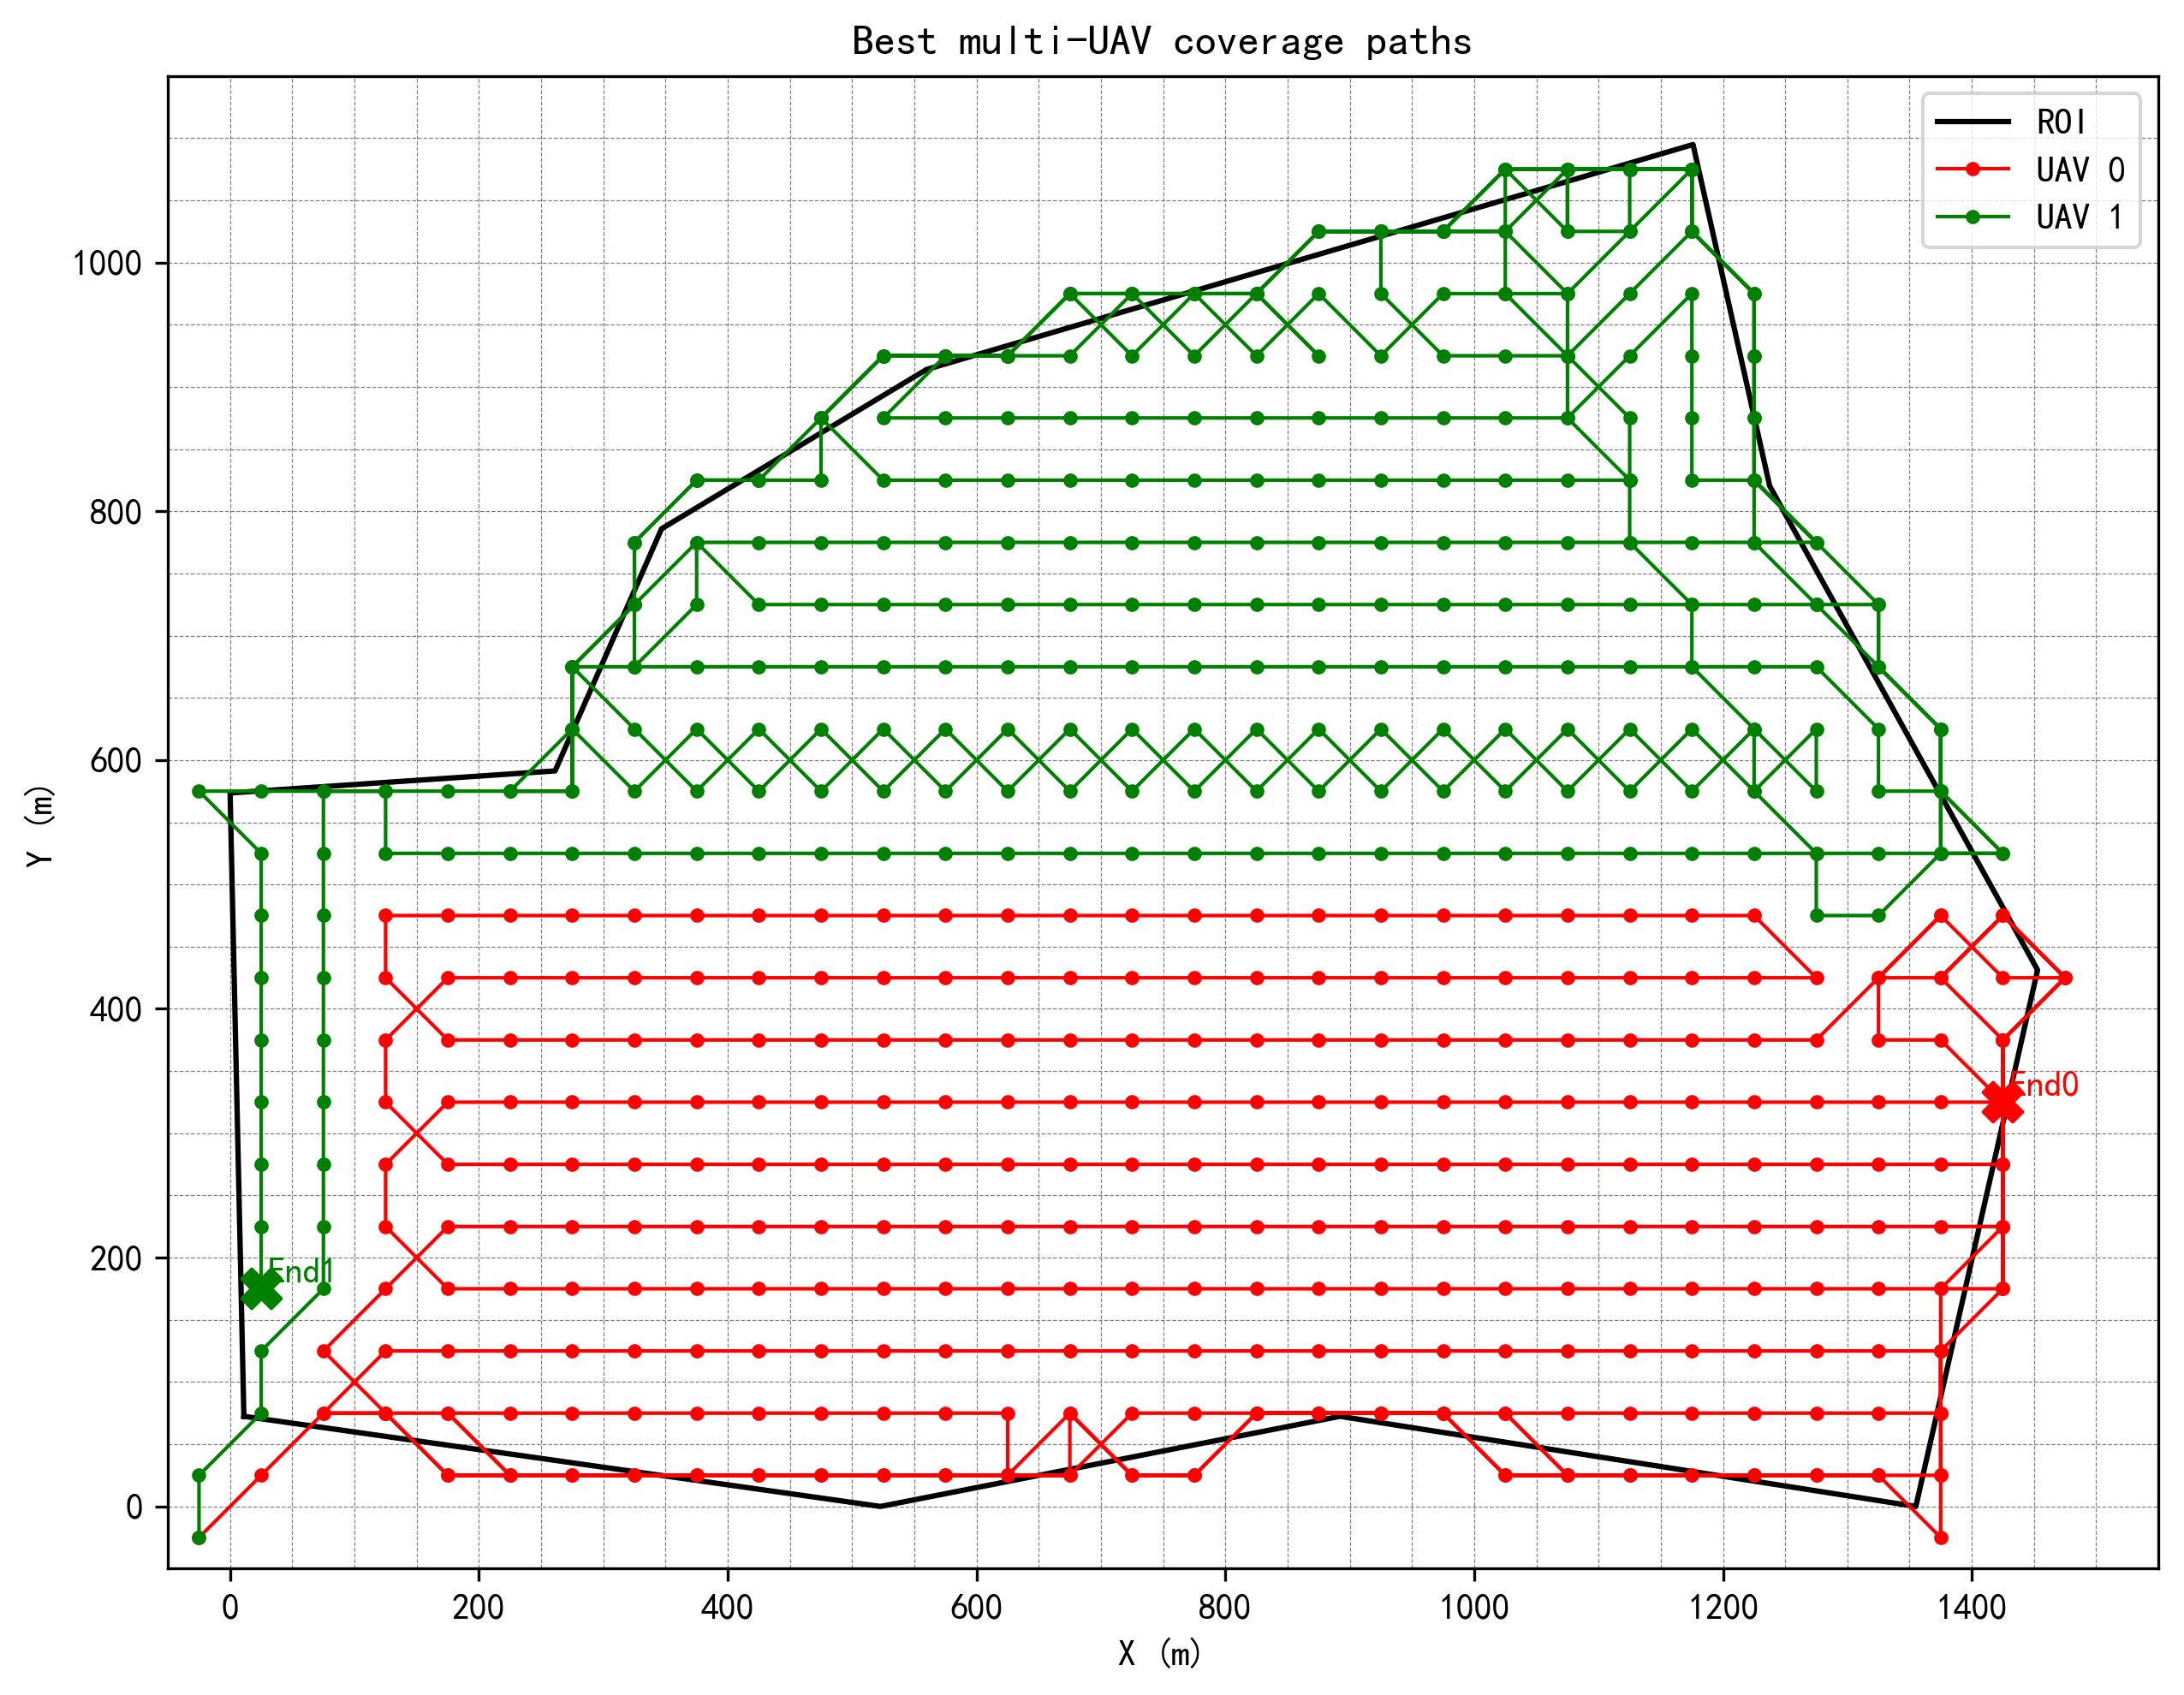

The data file committed next to this chart (first rows):
uav_id, step, i, j, x, y
0, 0, 0, 0, -25.00, -25.00
0, 1, 1, 1, 25.00, 25.00
0, 2, 2, 2, 75.00, 75.00
0, 3, 3, 3, 125, 125
0, 4, 3, 4, 175, 125
0, 5, 3, 5, 225, 125
0, 6, 3, 6, 275, 125
0, 7, 3, 7, 325, 125
0, 8, 3, 8, 375, 125
0, 9, 3, 9, 425, 125
0, 10, 3, 10, 475, 125
0, 11, 3, 11, 525, 125
0, 12, 3, 12, 575, 125
0, 13, 3, 13, 625, 125
0, 14, 3, 14, 675, 125
0, 15, 3, 15, 725, 125
0, 16, 3, 16, 775, 125
0, 17, 3, 17, 825, 125
0, 18, 3, 18, 875, 125
0, 19, 3, 19, 925, 125
0, 20, 3, 20, 975, 125
0, 21, 3, 21, 1025, 125
0, 22, 3, 22, 1075, 125
0, 23, 3, 23, 1125, 125
0, 24, 3, 24, 1175, 125
0, 25, 3, 25, 1225, 125
0, 26, 3, 26, 1275, 125
0, 27, 3, 27, 1325, 125
0, 28, 3, 28, 1375, 125
0, 29, 2, 28, 1375, 75.00
0, 30, 2, 27, 1325, 75.00
0, 31, 2, 26, 1275, 75.00
0, 32, 2, 25, 1225, 75.00
0, 33, 2, 24, 1175, 75.00
0, 34, 2, 23, 1125, 75.00
0, 35, 2, 22, 1075, 75.00
0, 36, 2, 21, 1025, 75.00
0, 37, 1, 22, 1075, 25.00
0, 38, 1, 21, 1025, 25.00
0, 39, 2, 20, 975, 75.00
0, 40, 2, 19, 925, 75.00
0, 41, 2, 18, 875, 75.00
0, 42, 2, 17, 825, 75.00
0, 43, 1, 16, 775, 25.00
0, 44, 1, 15, 725, 25.00
0, 45, 2, 14, 675, 75.00
0, 46, 1, 13, 625, 25.00
0, 47, 2, 13, 625, 75.00
0, 48, 2, 12, 575, 75.00
0, 49, 2, 11, 525, 75.00
0, 50, 2, 10, 475, 75.00
0, 51, 2, 9, 425, 75.00
0, 52, 2, 8, 375, 75.00
0, 53, 2, 7, 325, 75.00
0, 54, 2, 6, 275, 75.00
0, 55, 2, 5, 225, 75.00
0, 56, 2, 4, 175, 75.00
0, 57, 1, 5, 225, 25.00
0, 58, 1, 4, 175, 25.00
0, 59, 2, 3, 125, 75.00
... 592 more rows
